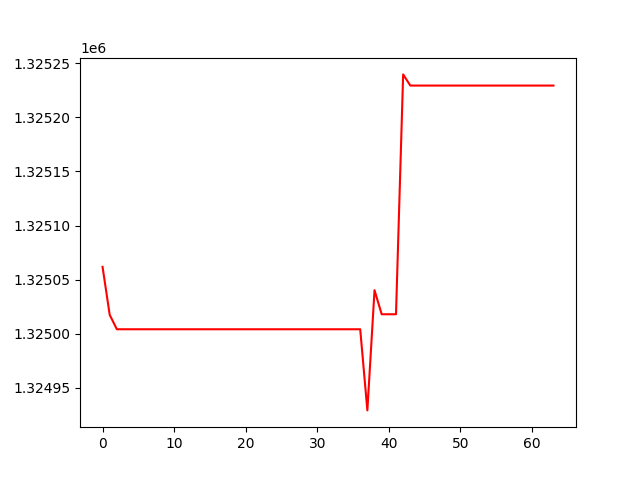

The file beside this chart, header and first rows:
, 0
0, 1325062
1, 1325017
2, 1325004
3, 1325004
4, 1325004
5, 1325004
6, 1325004
7, 1325004
8, 1325004
9, 1325004
10, 1325004
11, 1325004
12, 1325004
13, 1325004
14, 1325004
15, 1325004
16, 1325004
17, 1325004
18, 1325004
19, 1325004
20, 1325004
21, 1325004
22, 1325004
23, 1325004
24, 1325004
25, 1325004
26, 1325004
27, 1325004
28, 1325004
29, 1325004
30, 1325004
31, 1325004
32, 1325004
33, 1325004
34, 1325004
35, 1325004
36, 1325004
37, 1324929
38, 1325040
39, 1325018
40, 1325018
41, 1325018
42, 1325240
43, 1325229
44, 1325229
45, 1325229
46, 1325229
47, 1325229
48, 1325229
49, 1325229
50, 1325229
51, 1325229
52, 1325229
53, 1325229
54, 1325229
55, 1325229
56, 1325229
57, 1325229
58, 1325229
59, 1325229
... 4 more rows
